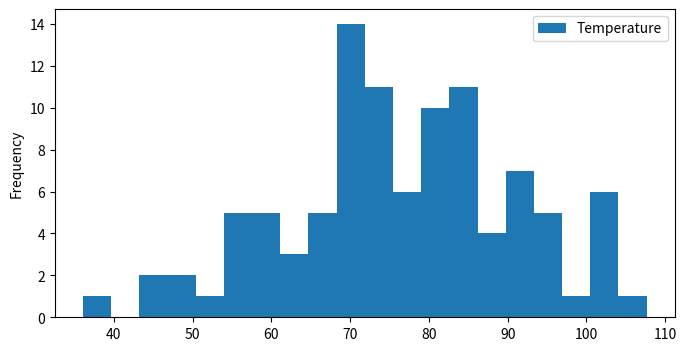
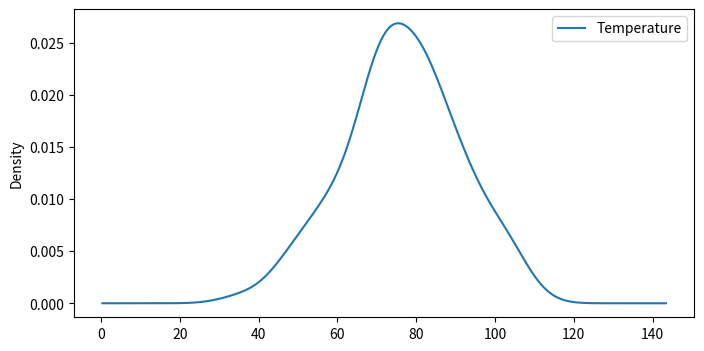
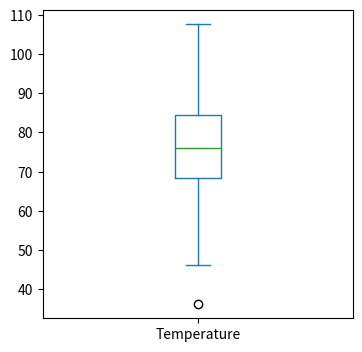
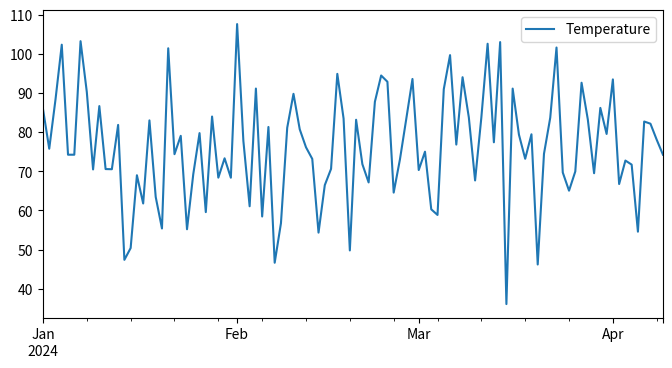
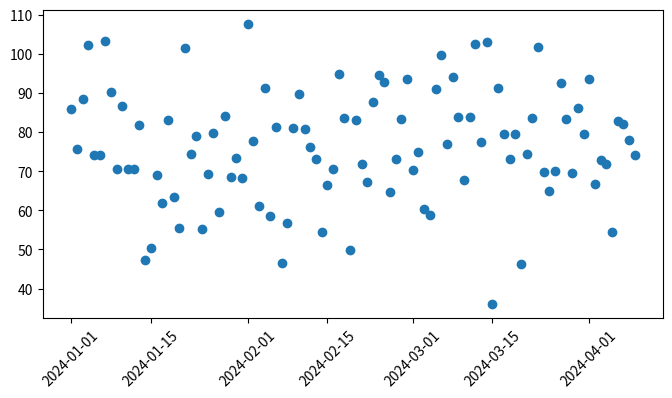
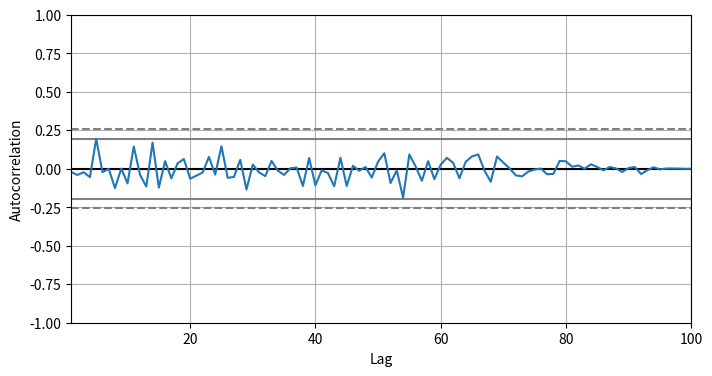
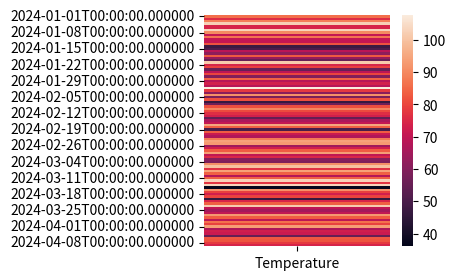

These figures' Python source, in order:
import numpy as np
import pandas as pd
import matplotlib.pyplot as plt
import seaborn as sns

np.random.seed(42)
dates = pd.date_range(start='2024-01-01',end='2024-04-09',freq='D')
values = np.random.normal(loc=78,scale=16,size=len(dates)) #loc-Mean of Distribution, scale-Standard Deviation

df = pd.DataFrame(index=dates,data=values,columns=['Temperature'])
df.head()

df.isnull().sum()

df.describe().T

df.plot(kind='hist',bins=20,figsize=(8,4))
plt.show()

df.plot(kind='kde',figsize=(8,4))
plt.show()

df.plot(kind='box',figsize=(4,4))
plt.show()

df.plot(kind='line',figsize=(8,4))
plt.show()

plt.figure(figsize=(8,4))
plt.scatter(x=df.index,y=df['Temperature'])
plt.xticks(rotation=45)
plt.show()

plt.figure(figsize=(8,4))
pd.plotting.autocorrelation_plot(df['Temperature'])
plt.show()

df.corr()

plt.figure(figsize=(3,3))
sns.heatmap(df)
plt.show()